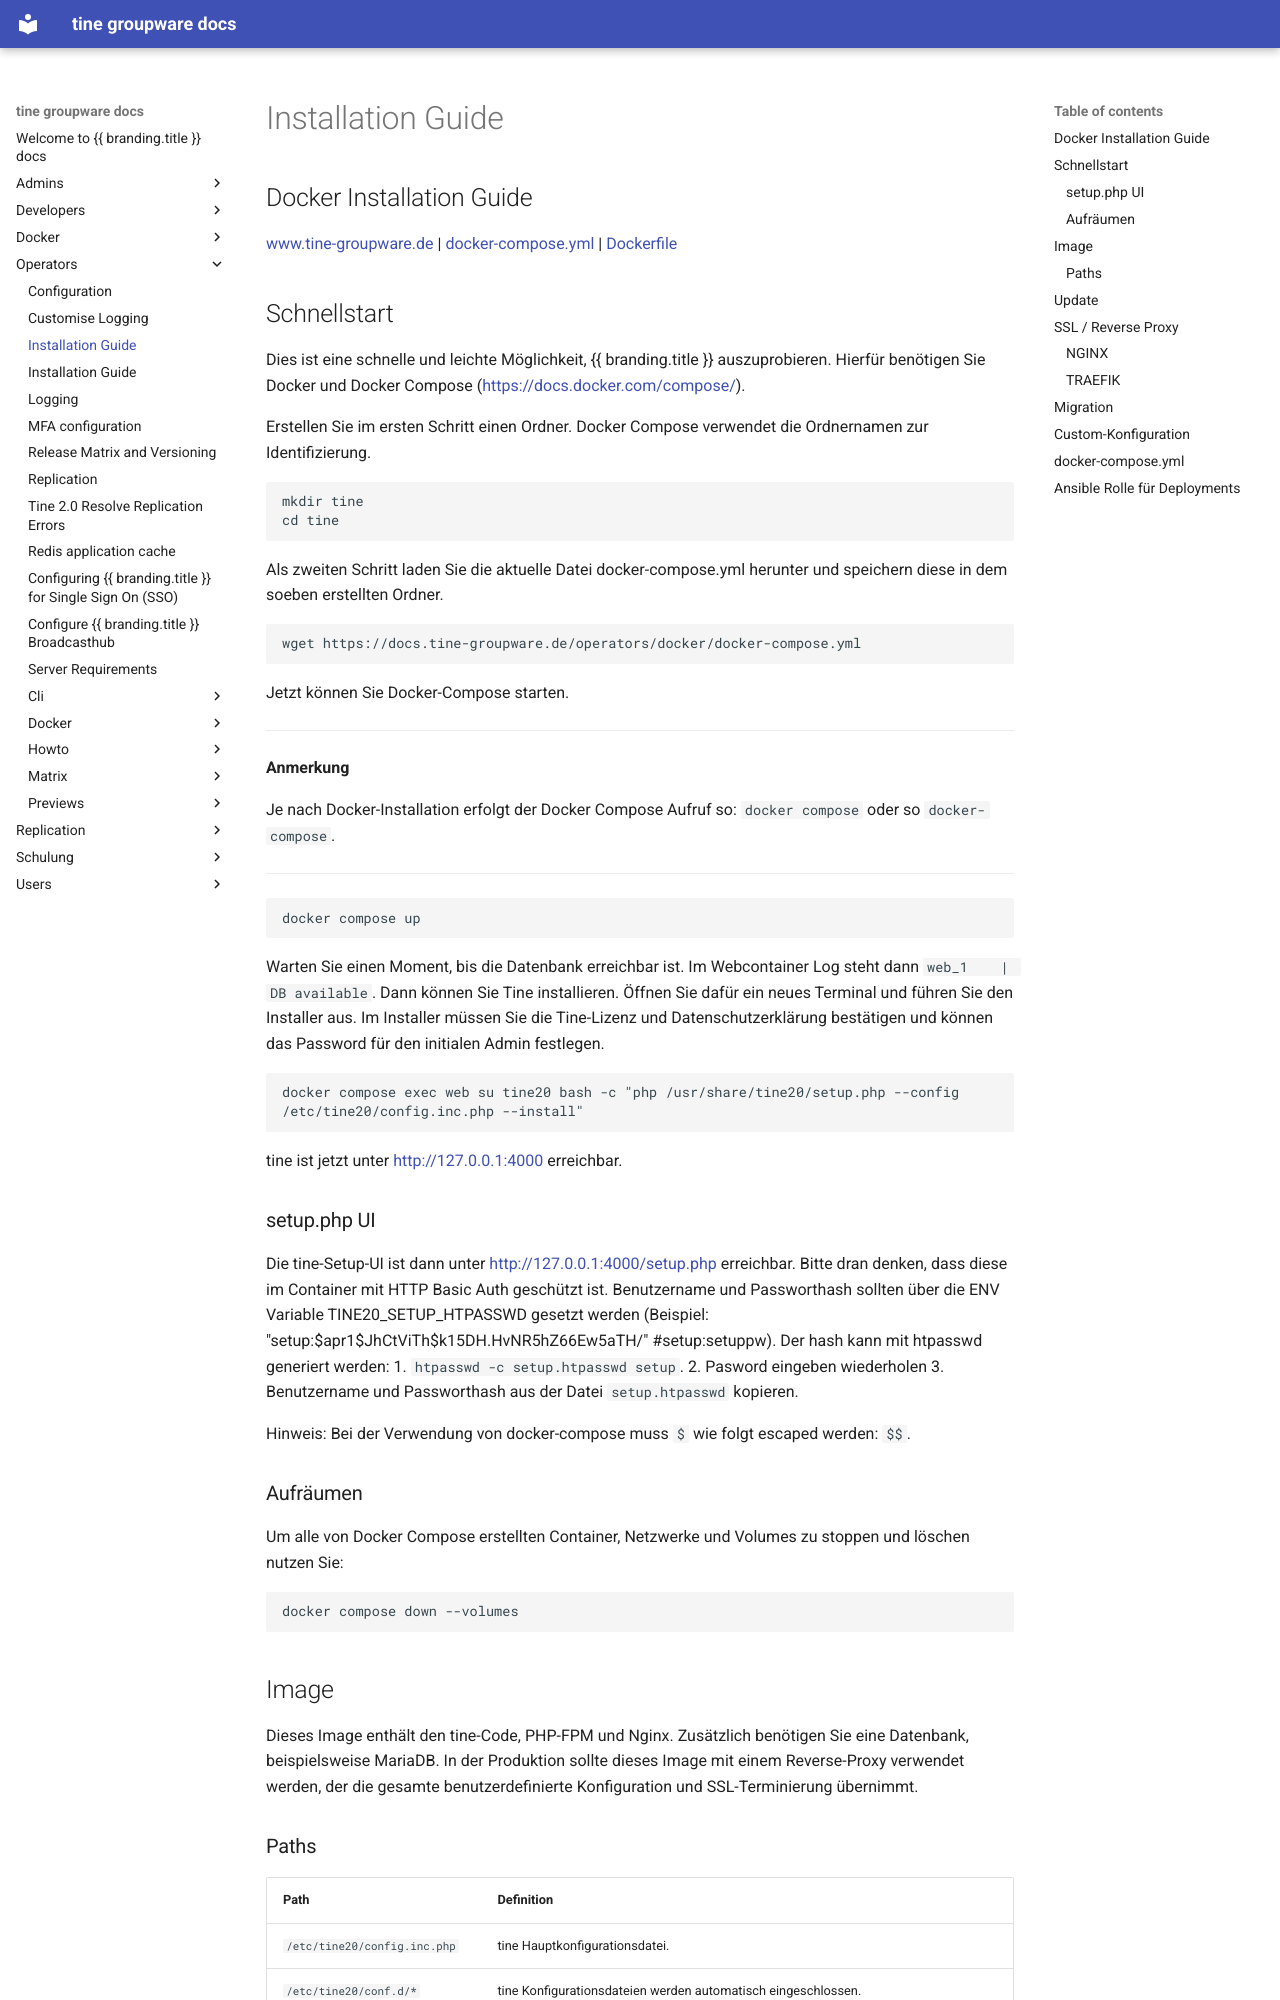

repository: tine-groupware/tine · page: operators/Installation_Guide.de.html · generator: mkdocs

Installation Guide
===================

Docker Installation Guide
---
[www.tine-groupware.de](https://www.tine-groupware.de/) | [docker-compose.yml](https://docs.tine-groupware.de/operators/docker/docker-compose.yml) | [Dockerfile](https://github.com/tine-groupware/tine/blob/main/ci/dockerimage/Dockerfile)

## Schnellstart

Dies ist eine schnelle und leichte Möglichkeit, {{ branding.title }} auszuprobieren. Hierfür benötigen Sie Docker und Docker Compose ([https://docs.docker.com/compose/](https://docs.docker.com/compose/)).

Erstellen Sie im ersten Schritt einen Ordner. Docker Compose verwendet die Ordnernamen zur Identifizierung.

```
mkdir tine
cd tine
```
Als zweiten Schritt laden Sie die aktuelle Datei docker-compose.yml herunter und speichern diese in dem soeben erstellten Ordner.

```
wget https://docs.tine-groupware.de/operators/docker/docker-compose.yml
```

Jetzt können Sie Docker-Compose starten.

---
**Anmerkung**

Je nach Docker-Installation erfolgt der Docker Compose Aufruf so: `docker compose` oder so `docker-compose`.

---

```
docker compose up
```

Warten Sie einen Moment, bis die Datenbank erreichbar ist. Im Webcontainer Log steht dann `web_1    | DB available`. Dann können Sie Tine installieren. Öffnen Sie dafür ein neues Terminal und führen Sie den Installer aus. Im Installer müssen Sie die Tine-Lizenz und Datenschutzerklärung bestätigen und können das Password für den initialen Admin festlegen.

```
docker compose exec web su tine20 bash -c "php /usr/share/tine20/setup.php --config /etc/tine20/config.inc.php --install"
```

tine ist jetzt unter [http://127.0.0.1:4000](http://127.0.0.1:4000) erreichbar.

### setup.php UI

Die tine-Setup-UI ist dann unter [http://127.0.0.1:4000/setup.php](http://127.0.0.1:4000/setup.php) erreichbar. Bitte dran denken, dass diese im Container
 mit HTTP Basic Auth geschützt ist. Benutzername und Passworthash sollten über die ENV Variable TINE20_SETUP_HTPASSWD gesetzt werden (Beispiel: "setup:$apr1$JhCtViTh$k15DH.HvNR5hZ66Ew5aTH/" #setup:setuppw).
Der hash kann mit htpasswd generiert werden:
1. `htpasswd -c setup.htpasswd setup`.
2. Pasword eingeben wiederholen
3. Benutzername und Passworthash aus der Datei `setup.htpasswd` kopieren.

Hinweis: Bei der Verwendung von docker-compose muss `$` wie folgt escaped werden: `$$`.

### Aufräumen
Um alle von Docker Compose erstellten Container, Netzwerke und Volumes zu stoppen und löschen nutzen Sie:
```
docker compose down --volumes
```

## Image
Dieses Image enthält den tine-Code, PHP-FPM und Nginx. Zusätzlich benötigen Sie eine Datenbank, beispielsweise MariaDB. In der Produktion sollte dieses Image mit einem Reverse-Proxy verwendet werden, der die gesamte benutzerdefinierte Konfiguration und SSL-Terminierung übernimmt.
